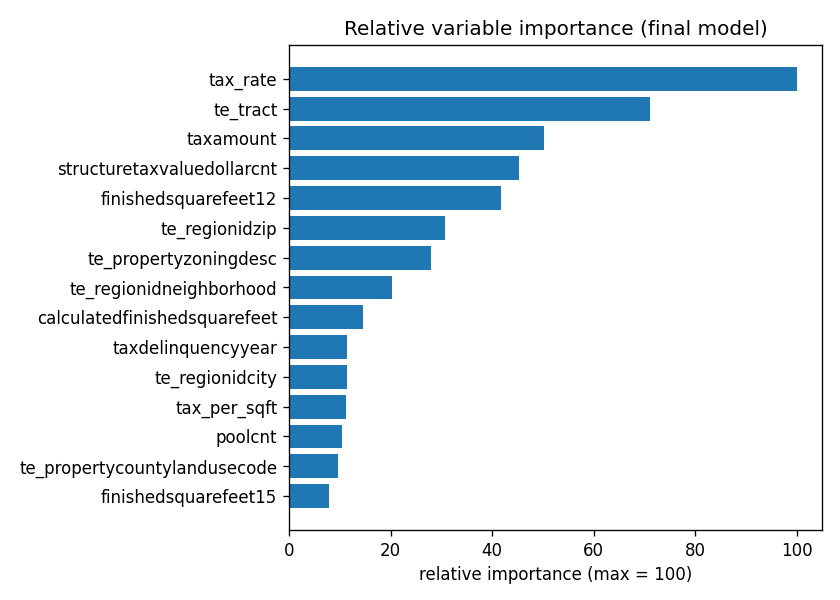

The data file committed next to this chart (first rows):
variable, importance, relative_importance_0_100
tax_rate, 0.1931, 100.0
te_tract, 0.1372, 71.04
taxamount, 0.09698, 50.22
structuretaxvaluedollarcnt, 0.08732, 45.22
finishedsquarefeet12, 0.08055, 41.71
te_regionidzip, 0.05928, 30.7
te_propertyzoningdesc, 0.05416, 28.05
te_regionidneighborhood, 0.03902, 20.21
calculatedfinishedsquarefeet, 0.02803, 14.51
taxdelinquencyyear, 0.02224, 11.51
te_regionidcity, 0.02203, 11.41
tax_per_sqft, 0.02161, 11.19
poolcnt, 0.02022, 10.47
te_propertycountylandusecode, 0.01862, 9.643
finishedsquarefeet15, 0.01521, 7.878
latitude, 0.01416, 7.33
propertycountylandusecode=other, 0.01192, 6.17
lat_sq, 0.009458, 4.897
taxvaluedollarcnt, 0.008666, 4.487
assessmentyear, 0.008642, 4.475
living_lot_ratio, 0.006817, 3.53
structure_ratio, 0.006031, 3.123
buildingclasstypeid=other, 0.005111, 2.646
pooltypeid2, 0.0041, 2.123
yearbuilt, 0.003674, 1.902
regionidzip=96962, 0.003092, 1.601
landtaxvaluedollarcnt, 0.002699, 1.397
regionidneighborhood=268496, 0.002618, 1.356
lotsizesquarefeet, 0.002294, 1.188
longitude, 0.002082, 1.078
bath_per_bed, 0.001699, 0.8795
propertyzoningdesc=TORR-LO, 0.00155, 0.8028
propertycountylandusecode=010H, 0.001527, 0.7905
bedroomcnt, 0.001467, 0.7599
heatingorsystemtypeid=7, 0.001439, 0.7449
regionidneighborhood=118208, 0.001352, 0.7001
age, 0.001097, 0.5678
land_ratio, 0.001083, 0.561
lat_x_lon, 0.0009677, 0.5011
buildingqualitytypeid, 0.0008772, 0.4542
propertycountylandusecode=34, 0.0, 0.0
numberofstories__missing, 0.0, 0.0
calculatedbathnbr, 0.0, 0.0
propertycountylandusecode=0101, 0.0, 0.0
propertycountylandusecode=122, 0.0, 0.0
finishedsquarefeet12__missing, 0.0, 0.0
pooltypeid7, 0.0, 0.0
heatingorsystemtypeid=24, 0.0, 0.0
pooltypeid10, 0.0, 0.0
propertycountylandusecode=0400, 0.0, 0.0
regionidcity=40227, 0.0, 0.0
propertycountylandusecode=1110, 0.0, 0.0
regionidcity=53571, 0.0, 0.0
propertyzoningdesc=LARA, 0.0, 0.0
regionidcity=5534, 0.0, 0.0
propertylandusetypeid=248, 0.0, 0.0
propertylandusetypeid=other, 0.0, 0.0
propertyzoningdesc=LARD3, 0.0, 0.0
hashottuborspa, 0.0, 0.0
propertylandusetypeid=246, 0.0, 0.0
... 179 more rows
